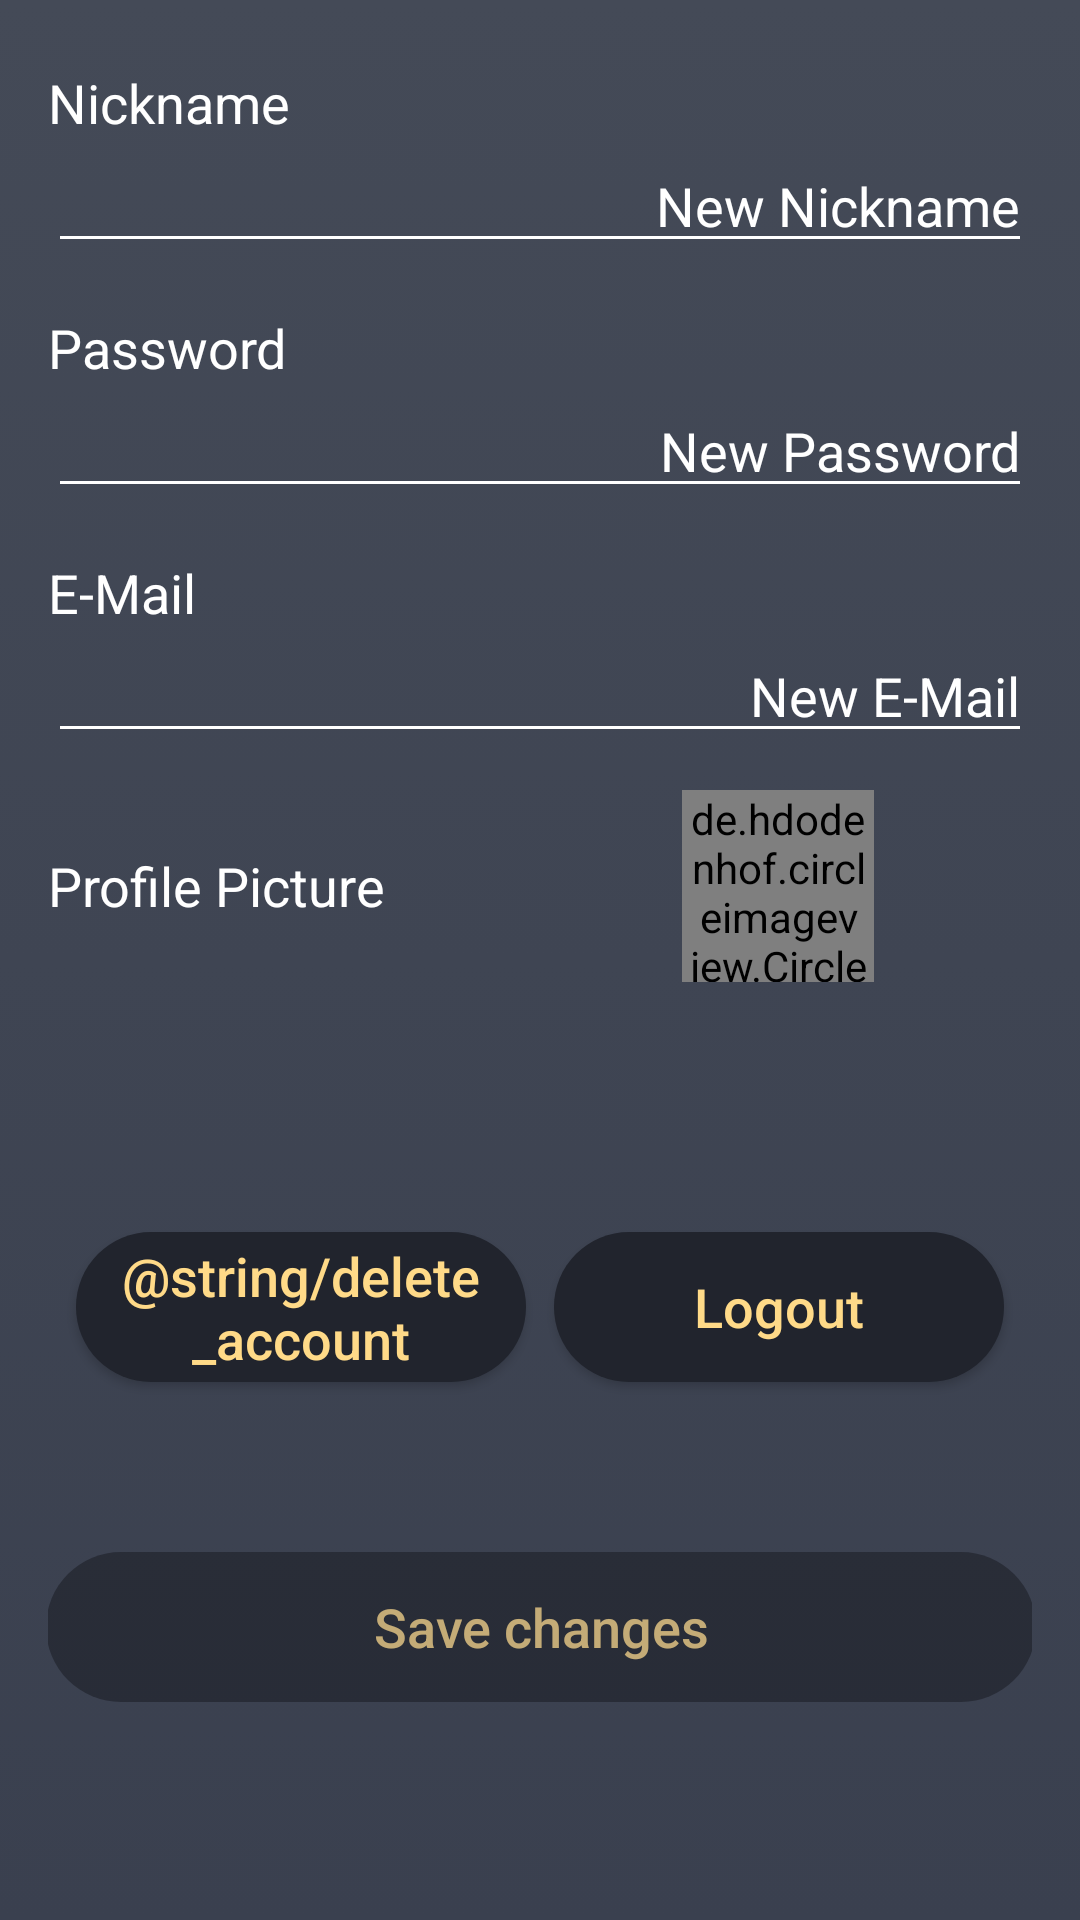

Here is an Android app screen rendered from its layout file. Give the layout XML and the strings, colors and styles it references.
<!-- AndroidManifest.xml: application theme AppTheme -->
<!-- res/layout/fragment_settings.xml -->
<?xml version="1.0" encoding="utf-8"?>
<ScrollView xmlns:android="http://schemas.android.com/apk/res/android"
    xmlns:app="http://schemas.android.com/apk/res-auto"
    xmlns:tools="http://schemas.android.com/tools"
    android:layout_width="match_parent"
    android:layout_height="match_parent"
    android:id="@+id/settingsFragment"
    android:background="@drawable/app_background"
    android:fillViewport="true"
    android:padding="16dp"
    tools:context=".SettingsFragment">

    <android.support.constraint.ConstraintLayout
        android:id="@+id/settingsConstraintLayout"
        android:layout_width="match_parent"
        android:layout_height="wrap_content">

        <TextView
            android:id="@+id/changeNickSettingTextView"
            android:layout_width="wrap_content"
            android:layout_height="wrap_content"
            android:text="@string/sign_up_nickname_hint"
            android:textColor="@color/colorWhite"
            android:textSize="18sp"
            app:layout_constraintBottom_toBottomOf="parent"
            app:layout_constraintStart_toStartOf="parent"
            app:layout_constraintTop_toTopOf="parent"
            app:layout_constraintVertical_bias="0.01" />

        <TextView
            android:id="@+id/currentNickSettingTextView"
            android:layout_width="wrap_content"
            android:layout_height="wrap_content"
            android:textColor="@color/colorSignUpButtonText"
            android:textSize="18sp"
            app:layout_constraintBottom_toBottomOf="@id/changeNickSettingTextView"
            app:layout_constraintEnd_toEndOf="parent"
            app:layout_constraintTop_toTopOf="@id/changeNickSettingTextView" />

        <EditText
            android:id="@+id/changeNickSettingEditText"
            android:layout_width="match_parent"
            android:layout_height="wrap_content"
            android:backgroundTint="@color/colorWhite"
            android:gravity="end"
            android:hint="New Nickname"
            android:inputType="text"
            android:textColor="@color/colorSignUpButtonText"
            android:textColorHint="@color/colorWhite"
            android:textSize="18sp"
            app:layout_constraintBottom_toTopOf="@id/changePasswordSettingsTextView"
            app:layout_constraintEnd_toEndOf="parent"
            app:layout_constraintHorizontal_bias="1"
            app:layout_constraintStart_toStartOf="parent"
            app:layout_constraintTop_toBottomOf="@id/changeNickSettingTextView" />

        <TextView
            android:id="@+id/changePasswordSettingsTextView"
            android:layout_width="wrap_content"
            android:layout_height="wrap_content"
            android:layout_marginTop="16dp"
            android:text="@string/sign_up_password_hint"
            android:textColor="@color/colorWhite"
            android:textSize="18sp"
            app:layout_constraintBottom_toTopOf="@+id/changePasswordSettingEditText"
            app:layout_constraintStart_toStartOf="parent"
            app:layout_constraintTop_toBottomOf="@id/changeNickSettingEditText" />

        <EditText
            android:id="@+id/changePasswordSettingEditText"
            android:layout_width="match_parent"
            android:layout_height="wrap_content"
            android:backgroundTint="@color/colorWhite"
            android:gravity="end"
            android:hint="New Password"
            android:inputType="textPassword"
            android:textColor="@color/colorSignUpButtonText"
            android:textColorHint="@color/colorWhite"
            android:textSize="18sp"
            app:layout_constraintBottom_toTopOf="@id/changeMailSettingsTextView"
            app:layout_constraintEnd_toEndOf="parent"
            app:layout_constraintStart_toStartOf="parent"
            app:layout_constraintTop_toBottomOf="@id/changePasswordSettingsTextView" />


        <TextView
            android:id="@+id/changeMailSettingsTextView"
            android:layout_width="wrap_content"
            android:layout_height="wrap_content"
            android:layout_marginTop="16dp"
            android:text="@string/e_mail"
            android:textColor="@color/colorWhite"
            android:textSize="18sp"
            app:layout_constraintStart_toStartOf="parent"
            app:layout_constraintTop_toBottomOf="@id/changePasswordSettingEditText" />

        <TextView
            android:id="@+id/currentMailSettingsTextView"
            android:layout_width="wrap_content"
            android:layout_height="wrap_content"
            android:textColor="@color/colorSignUpButtonText"
            android:textSize="18sp"
            app:layout_constraintBottom_toBottomOf="@id/changeMailSettingsTextView"
            app:layout_constraintEnd_toEndOf="parent"
            app:layout_constraintTop_toTopOf="@id/changeMailSettingsTextView" />

        <EditText
            android:id="@+id/changeMailSettingsEditText"
            android:layout_width="match_parent"
            android:layout_height="wrap_content"
            android:backgroundTint="@color/colorWhite"
            android:gravity="end"
            android:hint="New E-Mail"
            android:inputType="text"
            android:textColor="@color/colorSignUpButtonText"
            android:textColorHint="@color/colorWhite"
            android:textSize="18sp"
            app:layout_constraintBottom_toTopOf="@id/changePictureSettingsTextView"
            app:layout_constraintEnd_toEndOf="parent"
            app:layout_constraintHorizontal_bias="1"
            app:layout_constraintStart_toStartOf="parent"
            app:layout_constraintTop_toBottomOf="@id/changeMailSettingsTextView" />

        <TextView
            android:id="@+id/changePictureSettingsTextView"
            android:layout_width="wrap_content"
            android:layout_height="wrap_content"
            android:layout_marginTop="32dp"
            android:text="@string/profile_picture"
            android:textColor="@color/colorWhite"
            android:textSize="18sp"
            app:layout_constraintStart_toStartOf="parent"
            app:layout_constraintTop_toBottomOf="@id/changeMailSettingsEditText" />

        <de.hdodenhof.circleimageview.CircleImageView
            android:id="@+id/currentPictureSettingsImageView"
            android:layout_width="64dp"
            android:layout_height="64dp"
            android:src="@drawable/profile_picture_preview"
            app:civ_border_color="@color/colorWhite"
            app:civ_border_width="2dp"
            app:layout_constraintBottom_toBottomOf="@id/changePictureSettingsTextView"
            app:layout_constraintEnd_toEndOf="parent"
            app:layout_constraintHorizontal_bias="0.8"
            app:layout_constraintStart_toStartOf="parent"
            app:layout_constraintTop_toTopOf="@id/changePictureSettingsTextView" />

        <TextView
            android:id="@+id/errorSettingsTextView"
            android:layout_width="match_parent"
            android:layout_height="wrap_content"
            android:layout_marginTop="8dp"
            android:textColor="@color/colorSignUpError"
            app:layout_constraintEnd_toEndOf="parent"
            app:layout_constraintStart_toStartOf="parent"
            app:layout_constraintTop_toBottomOf="@id/currentPictureSettingsImageView" />

        <ProgressBar
            android:layout_width="wrap_content"
            android:layout_height="wrap_content"
            android:id="@+id/settingsProgressBar"
            android:visibility="gone"
            app:layout_constraintStart_toStartOf="parent"
            app:layout_constraintEnd_toEndOf="parent"
            app:layout_constraintTop_toBottomOf="@id/errorSettingsTextView"
            />

        <Button
            android:id="@+id/logoutSettingsButton"
            android:layout_width="150dp"
            android:layout_height="50dp"
            android:background="@drawable/round_button"
            android:text="@string/logout"
            android:textAllCaps="false"
            android:textColor="@color/colorSignUpButtonText"
            android:textSize="18sp"
            app:layout_constraintBottom_toBottomOf="@id/deleteAccountSettingsButton"
            app:layout_constraintEnd_toEndOf="parent"
            app:layout_constraintStart_toEndOf="@id/deleteAccountSettingsButton"
            app:layout_constraintTop_toTopOf="@id/deleteAccountSettingsButton" />

        <Button
            android:layout_width="150dp"
            android:layout_height="50dp"
            android:id="@+id/deleteAccountSettingsButton"
            android:background="@drawable/round_button"
            android:text="@string/delete_account"
            android:textAllCaps="false"
            android:textColor="@color/colorSignUpButtonText"
            android:textSize="18sp"
            app:layout_constraintTop_toBottomOf="@id/settingsProgressBar"
            app:layout_constraintBottom_toTopOf="@id/saveChangesButton"
            app:layout_constraintStart_toStartOf="parent"
            app:layout_constraintEnd_toStartOf="@id/logoutSettingsButton"
            app:layout_constraintVertical_bias="0.7"
            />

        <Button
            android:id="@+id/saveChangesButton"
            android:layout_width="330dp"
            android:layout_height="50dp"
            android:background="@drawable/round_button"
            android:text="@string/save_changes"
            android:textAllCaps="false"
            android:textColor="@color/colorSignUpButtonText"
            android:textSize="18sp"
            android:enabled="false"
            android:alpha="0.7"
            app:layout_constraintTop_toBottomOf="@id/deleteAccountSettingsButton"
            app:layout_constraintBottom_toBottomOf="parent"
            app:layout_constraintStart_toStartOf="@id/deleteAccountSettingsButton"
            app:layout_constraintEnd_toEndOf="@id/logoutSettingsButton"
            app:layout_constraintVertical_bias="0.2"
            />

    </android.support.constraint.ConstraintLayout>

</ScrollView>
<!-- resources referenced by this layout -->
<resources>
  <color name="colorSignUpButtonText">#FFDA88</color>
  <color name="colorSignUpError">#C67070</color>
  <color name="colorWhite">#ffffffff</color>
  <!-- drawable app_background (drawable) -->
  <?xml version="1.0" encoding="utf-8"?>
  <selector xmlns:android="http://schemas.android.com/apk/res/android">
      <item>
          <shape>
              <gradient
                  android:startColor="@color/colorSignUpBackgroundDark"
                  android:endColor="@color/colorSignUpBackgroundBright"
                  android:angle="90"
                  />
          </shape>
      </item>
  </selector>
  <!-- drawable round_button (drawable) -->
  <?xml version="1.0" encoding="utf-8"?>
  <shape xmlns:android="http://schemas.android.com/apk/res/android"
      android:shape="rectangle">
      <solid android:color="@color/colorSignUpButton" />
      <corners
          android:radius="100dp">
      </corners>
  </shape>
  <string name="e_mail">E-Mail</string>
  <string name="logout">Logout</string>
  <string name="profile_picture">Profile Picture</string>
  <string name="save_changes">Save changes</string>
  <string name="sign_up_nickname_hint">Nickname</string>
  <string name="sign_up_password_hint">Password</string>
  <style name="AppTheme" parent="Theme.AppCompat.Light.NoActionBar">
          <item name="colorPrimary">@color/colorPrimary</item>
          <item name="colorPrimaryDark">@color/colorSignUpBackgroundBright</item>
          <item name="colorAccent">@color/colorAccent</item>
      </style>
  <color name="colorSignUpBackgroundDark">#3A404F</color>
  <color name="colorSignUpBackgroundBright">#444A57</color>
  <color name="colorSignUpButton">#21242D</color>
  <color name="colorPrimary">#008577</color>
  <color name="colorAccent">#D81B60</color>
</resources>
